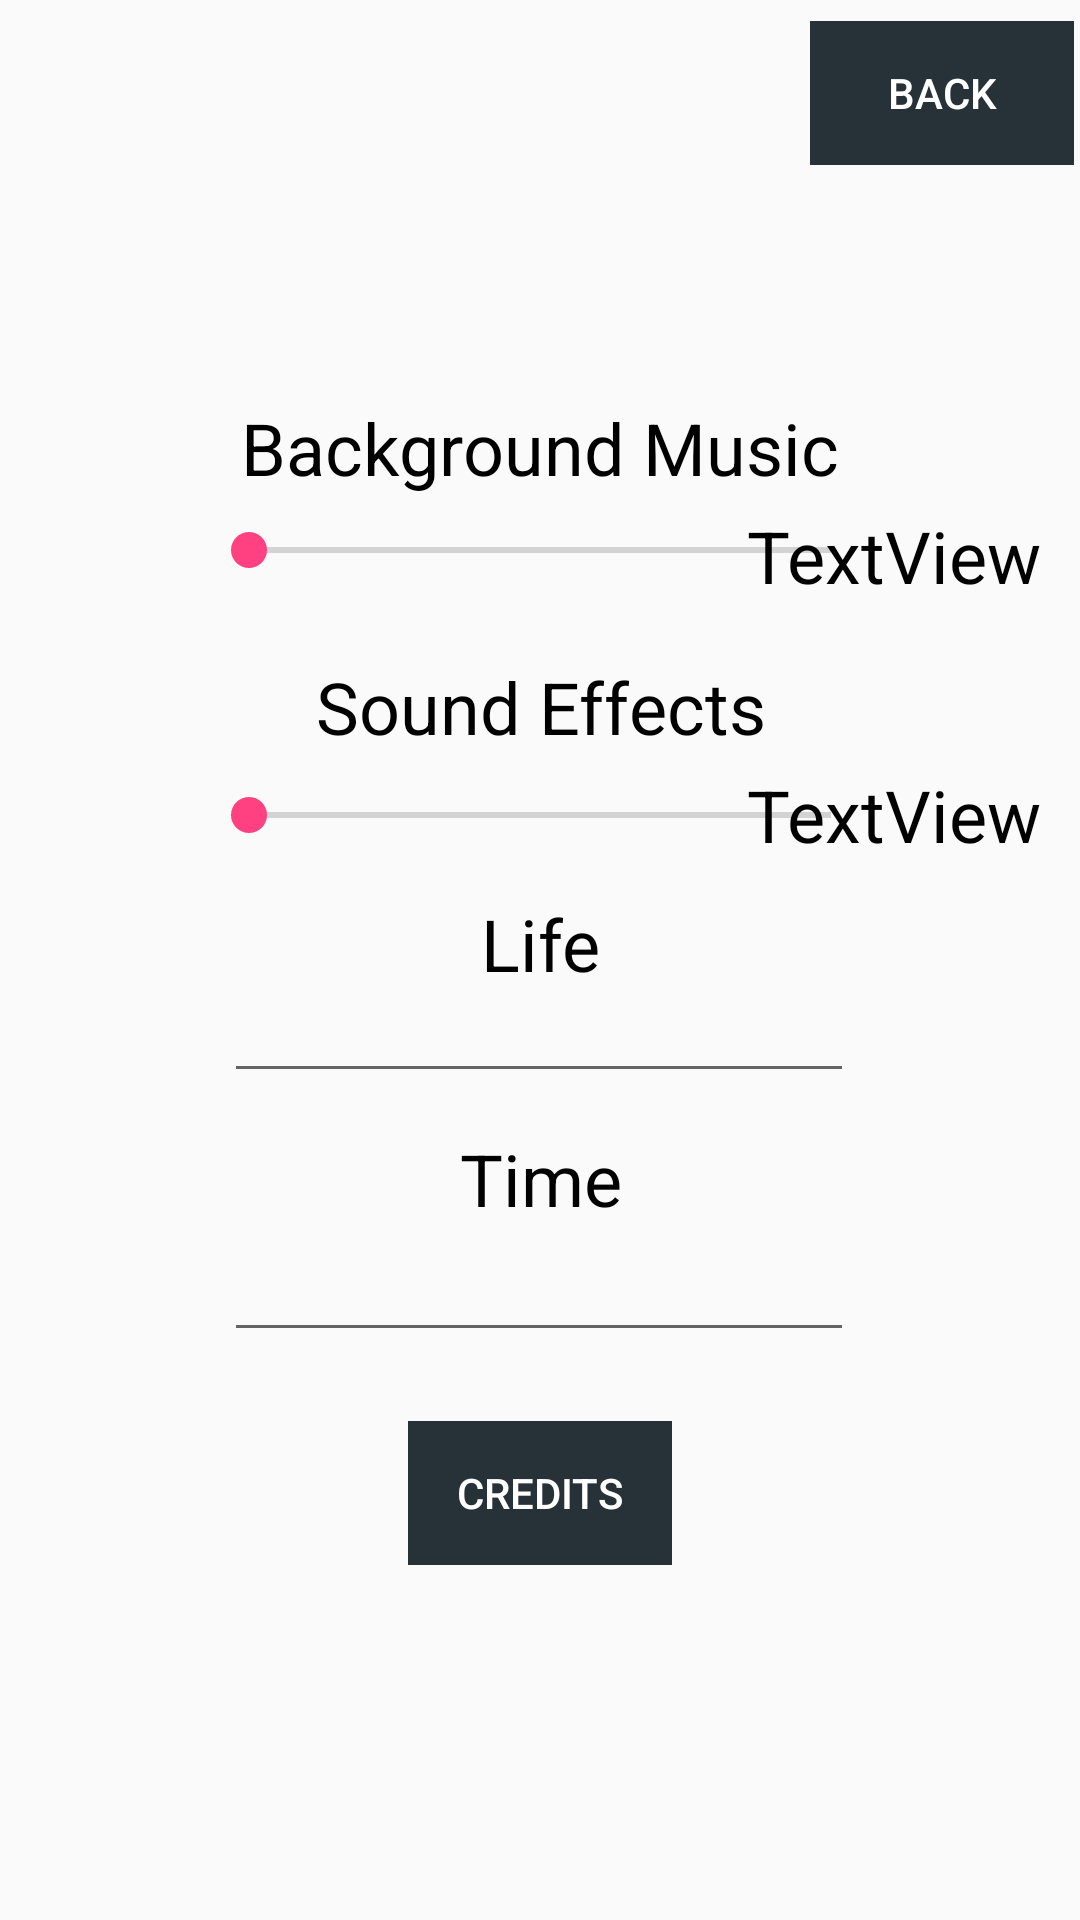

Android layout source for this screen:
<!-- AndroidManifest.xml: application theme AppTheme -->
<!-- res/layout/activity_settings_screen.xml -->
<?xml version="1.0" encoding="utf-8"?>
<android.support.constraint.ConstraintLayout xmlns:android="http://schemas.android.com/apk/res/android"
    xmlns:app="http://schemas.android.com/apk/res-auto"
    xmlns:tools="http://schemas.android.com/tools"
    android:layout_width="match_parent"
    android:layout_height="match_parent"
    android:focusable="true"
    android:focusableInTouchMode="true"
    android:background="@drawable/background1"
    tools:context="fullsailclass.triviagame.SettingsScreen">




    <SeekBar
        android:id="@+id/BackMusicSeekbar"
        android:layout_width="226dp"
        android:layout_height="22dp"
        app:layout_constraintBottom_toBottomOf="parent"
        app:layout_constraintLeft_toLeftOf="parent"
        app:layout_constraintRight_toRightOf="parent"
        app:layout_constraintTop_toTopOf="parent"
        app:layout_constraintVertical_bias="0.279" />

    <SeekBar
        android:id="@+id/SoundEffectsSeekbar"
        android:layout_width="226dp"
        android:layout_height="22dp"
        app:layout_constraintBottom_toBottomOf="parent"
        app:layout_constraintLeft_toLeftOf="parent"
        app:layout_constraintRight_toRightOf="parent"
        app:layout_constraintTop_toTopOf="parent"
        app:layout_constraintVertical_bias="0.422" />

    <TextView
        android:id="@+id/BackMusicText"
        android:layout_width="wrap_content"
        android:layout_height="wrap_content"
        android:text="Background Music"
        android:textColor="@color/Black"
        android:textSize="24dp"
        app:layout_constraintBottom_toBottomOf="parent"
        app:layout_constraintHorizontal_bias="0.501"
        app:layout_constraintLeft_toLeftOf="parent"
        app:layout_constraintRight_toRightOf="parent"
        app:layout_constraintTop_toTopOf="parent"
        app:layout_constraintVertical_bias="0.219" />

    <TextView
        android:id="@+id/SoundEffectText"
        android:layout_width="wrap_content"
        android:layout_height="wrap_content"
        android:text="Sound Effects"
        android:textColor="@color/Black"
        android:textSize="24dp"

        app:layout_constraintBottom_toBottomOf="parent"
        app:layout_constraintHorizontal_bias="0.501"
        app:layout_constraintLeft_toLeftOf="parent"
        app:layout_constraintRight_toRightOf="parent"
        app:layout_constraintTop_toTopOf="parent"
        app:layout_constraintVertical_bias="0.361" />

    <Button
        android:id="@+id/CreditsBTN"
        android:layout_width="88dp"
        android:layout_height="48dp"
        android:background="@drawable/menubutton"
        android:textColor="@color/White"
        android:text="Credits"
        app:layout_constraintBottom_toBottomOf="parent"
        app:layout_constraintLeft_toLeftOf="parent"
        app:layout_constraintRight_toRightOf="parent"
        app:layout_constraintTop_toTopOf="parent"
        app:layout_constraintVertical_bias="0.8" />

    <Button
        android:id="@+id/SettingsBackBTN"
        android:layout_width="88dp"
        android:layout_height="48dp"
        android:text="Back"
        android:background="@drawable/menubutton"
        android:textColor="@color/White"
        app:layout_constraintBottom_toBottomOf="parent"
        app:layout_constraintHorizontal_bias="0.993"
        app:layout_constraintLeft_toLeftOf="parent"
        app:layout_constraintRight_toRightOf="parent"
        app:layout_constraintTop_toTopOf="parent"
        app:layout_constraintVertical_bias="0.012" />

    <TextView
        android:id="@+id/BackMusicNumText"
        android:layout_width="wrap_content"
        android:layout_height="wrap_content"
        android:text="TextView"
        android:textColor="@color/Black"
        android:textSize="24dp"
        app:layout_constraintBottom_toBottomOf="parent"
        app:layout_constraintHorizontal_bias="0.95"
        app:layout_constraintLeft_toLeftOf="parent"
        app:layout_constraintRight_toRightOf="parent"
        app:layout_constraintTop_toTopOf="parent"
        app:layout_constraintVertical_bias="0.278" />

    <TextView
    android:id="@+id/SoundEffectsNumText"
    android:layout_width="wrap_content"
    android:layout_height="wrap_content"
    android:text="TextView"
    android:textSize="24dp"
    android:textColor="@color/Black"
    app:layout_constraintBottom_toBottomOf="parent"
    app:layout_constraintHorizontal_bias="0.95"
    app:layout_constraintLeft_toLeftOf="parent"
    app:layout_constraintRight_toRightOf="parent"
    app:layout_constraintTop_toTopOf="parent"
    app:layout_constraintVertical_bias="0.42" />


    <TextView
        android:id="@+id/LifesText"
        android:layout_width="wrap_content"
        android:layout_height="wrap_content"
        android:text="Life"
        android:textSize="24dp"
        android:textColor="@color/Black"
        android:focusedByDefault="false"
        app:layout_constraintBottom_toBottomOf="parent"
        app:layout_constraintHorizontal_bias="0.501"
        app:layout_constraintLeft_toLeftOf="parent"
        app:layout_constraintRight_toRightOf="parent"
        app:layout_constraintTop_toTopOf="parent"
        app:layout_constraintVertical_bias="0.491" />

    <EditText
        android:id="@+id/LifeNum"
        android:layout_width="wrap_content"
        android:layout_height="41dp"
        android:ems="10"
        android:maxLength="3"
        android:gravity="center"
        android:inputType="number"
        android:selectAllOnFocus="false"
        app:layout_constraintBottom_toBottomOf="parent"
        app:layout_constraintHorizontal_bias="0.498"
        app:layout_constraintLeft_toLeftOf="parent"
        app:layout_constraintRight_toRightOf="parent"
        app:layout_constraintTop_toTopOf="parent"
        app:layout_constraintVertical_bias="0.54" />

    <TextView
        android:id="@+id/TimeText"
        android:layout_width="wrap_content"
        android:layout_height="wrap_content"
        android:text="Time"
        android:textSize="24dp"
        android:textColor="@color/Black"
        app:layout_constraintBottom_toBottomOf="parent"
        app:layout_constraintHorizontal_bias="0.501"
        app:layout_constraintLeft_toLeftOf="parent"
        app:layout_constraintRight_toRightOf="parent"
        app:layout_constraintTop_toTopOf="parent"
        app:layout_constraintVertical_bias="0.62" />

    <EditText
        android:id="@+id/TimeNum"
        android:maxLength="3"
        android:layout_width="wrap_content"
        android:layout_height="wrap_content"
        android:ems="10"
        android:gravity="center"
        android:inputType="number"
        app:layout_constraintBottom_toBottomOf="parent"
        app:layout_constraintHorizontal_bias="0.498"
        app:layout_constraintLeft_toLeftOf="parent"
        app:layout_constraintRight_toRightOf="parent"
        app:layout_constraintTop_toTopOf="parent"
        app:layout_constraintVertical_bias="0.684" />


</android.support.constraint.ConstraintLayout>
<!-- resources referenced by this layout -->
<resources>
  <color name="Black">#000000</color>
  <color name="White">#FFFFFF</color>
  <!-- drawable menubutton: png bitmap (drawable, 258 bytes) -->
  <style name="AppTheme" parent="Theme.AppCompat.Light.DarkActionBar">
          
          <item name="colorPrimary">@color/BlueGray</item>
          <item name="colorPrimaryDark">@color/DarkBlueGray</item>
          <item name="colorAccent">@color/colorAccent</item>
      </style>
  <color name="BlueGray">#37474F</color>
  <color name="DarkBlueGray">#263238</color>
  <color name="colorAccent">#FF4081</color>
</resources>
